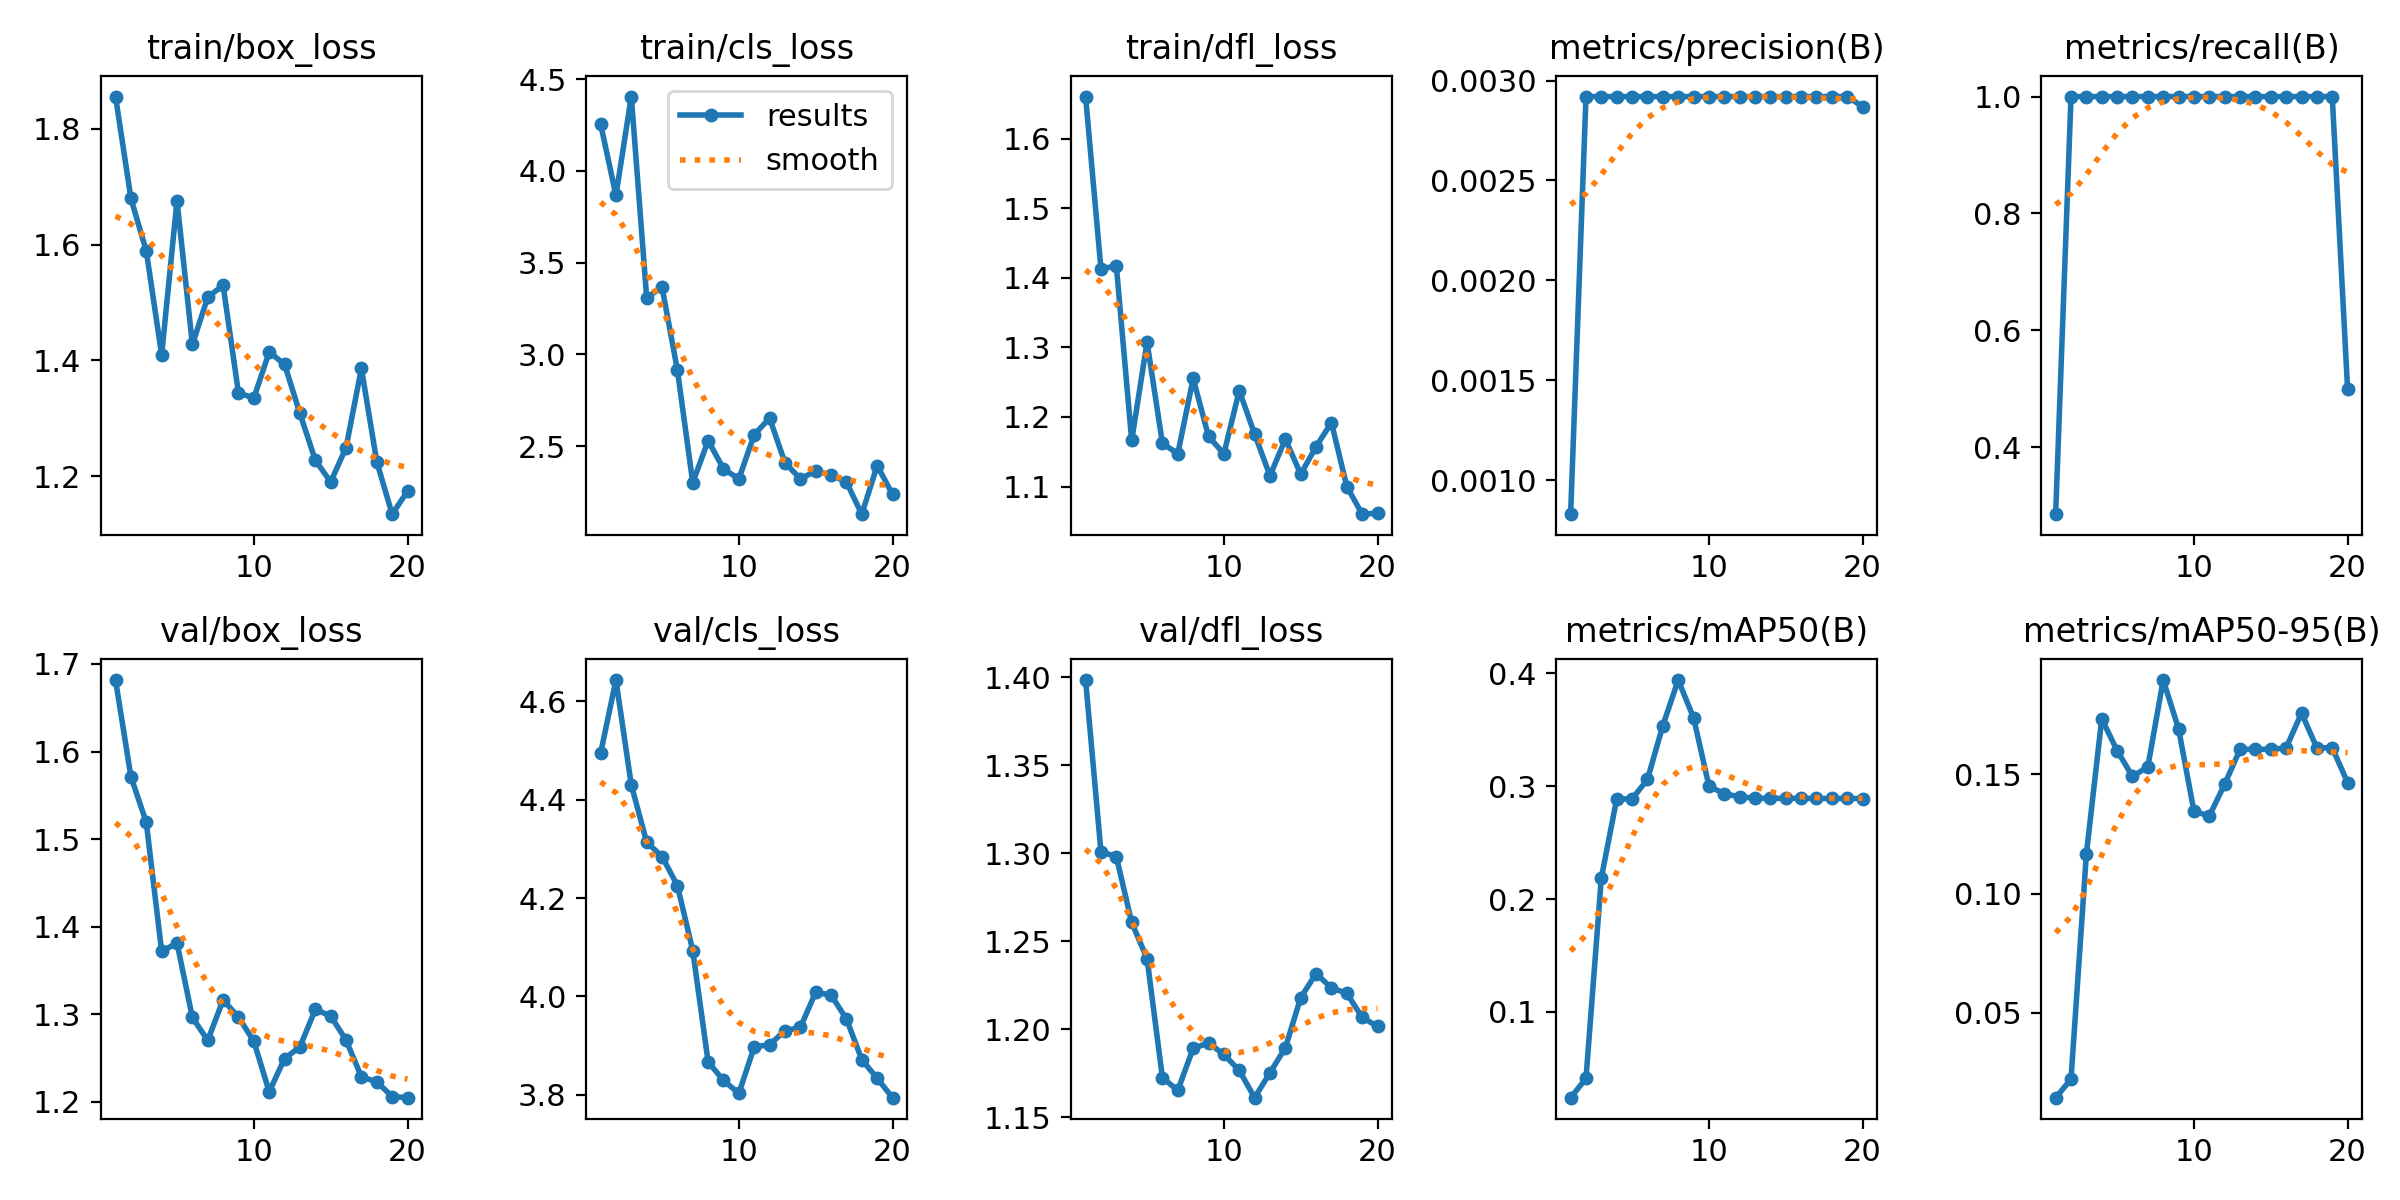

The data file committed next to this chart (first rows):
epoch, time, train/box_loss, train/cls_loss, train/dfl_loss, metrics/precision(B), metrics/recall(B), metrics/mAP50(B), metrics/mAP50-95(B), val/box_loss, val/cls_loss, val/dfl_loss, lr/pg0, lr/pg1, lr/pg2
1, 14.45, 1.856, 4.257, 1.66, 0.00083, 0.2857, 0.02405, 0.01451, 1.682, 4.494, 1.398, 2e-05, 2e-05, 2e-05
2, 28.46, 1.68, 3.866, 1.413, 0.00292, 1, 0.04104, 0.02225, 1.571, 4.643, 1.301, 5.703e-05, 5.703e-05, 5.703e-05
3, 42.04, 1.589, 4.405, 1.417, 0.00292, 1, 0.2189, 0.1166, 1.519, 4.43, 1.298, 9.01e-05, 9.01e-05, 9.01e-05
4, 56.09, 1.409, 3.308, 1.166, 0.00292, 1, 0.2887, 0.1732, 1.372, 4.314, 1.261, 0.0001192, 0.0001192, 0.0001192
5, 69.26, 1.676, 3.367, 1.307, 0.00292, 1, 0.2888, 0.1599, 1.381, 4.284, 1.24, 0.0001444, 0.0001444, 0.0001444
6, 82.38, 1.427, 2.914, 1.162, 0.00292, 1, 0.306, 0.149, 1.296, 4.225, 1.172, 0.0001656, 0.0001656, 0.0001656
7, 95.58, 1.509, 2.3, 1.147, 0.00292, 1, 0.3537, 0.1531, 1.27, 4.093, 1.165, 0.0001828, 0.0001828, 0.0001828
8, 108.9, 1.53, 2.53, 1.255, 0.00292, 1, 0.3941, 0.1894, 1.316, 3.867, 1.189, 0.000196, 0.000196, 0.000196
9, 121.9, 1.344, 2.375, 1.172, 0.00292, 1, 0.3608, 0.169, 1.297, 3.829, 1.192, 0.0002054, 0.0002054, 0.0002054
10, 134.9, 1.335, 2.321, 1.147, 0.00292, 1, 0.3004, 0.1345, 1.269, 3.803, 1.186, 0.0002107, 0.0002107, 0.0002107
11, 149.2, 1.414, 2.562, 1.238, 0.00292, 1, 0.2932, 0.1325, 1.212, 3.897, 1.176, 0.0002121, 0.0002121, 0.0002121
12, 162.6, 1.393, 2.652, 1.175, 0.00292, 1, 0.2908, 0.1458, 1.249, 3.902, 1.161, 0.0002095, 0.0002095, 0.0002095
13, 176.1, 1.308, 2.409, 1.115, 0.00292, 1, 0.2894, 0.1604, 1.263, 3.93, 1.175, 0.000203, 0.000203, 0.000203
14, 189.5, 1.228, 2.321, 1.168, 0.00292, 1, 0.2893, 0.1605, 1.306, 3.937, 1.189, 0.0001925, 0.0001925, 0.0001925
15, 203.1, 1.19, 2.363, 1.118, 0.00292, 1, 0.2893, 0.1604, 1.298, 4.008, 1.218, 0.0001781, 0.0001781, 0.0001781
16, 216.5, 1.249, 2.343, 1.157, 0.00292, 1, 0.2893, 0.161, 1.271, 4.002, 1.232, 0.0001597, 0.0001597, 0.0001597
17, 229.7, 1.386, 2.303, 1.192, 0.00292, 1, 0.2892, 0.1756, 1.229, 3.954, 1.223, 0.0001373, 0.0001373, 0.0001373
18, 243.2, 1.225, 2.129, 1.1, 0.00292, 1, 0.2892, 0.161, 1.223, 3.871, 1.22, 0.0001109, 0.0001109, 0.0001109
19, 256.2, 1.134, 2.393, 1.06, 0.00292, 1, 0.2892, 0.1611, 1.206, 3.833, 1.207, 8.066e-05, 8.066e-05, 8.066e-05
20, 269.4, 1.174, 2.237, 1.062, 0.00287, 0.4991, 0.2891, 0.1465, 1.205, 3.794, 1.202, 4.641e-05, 4.641e-05, 4.641e-05
